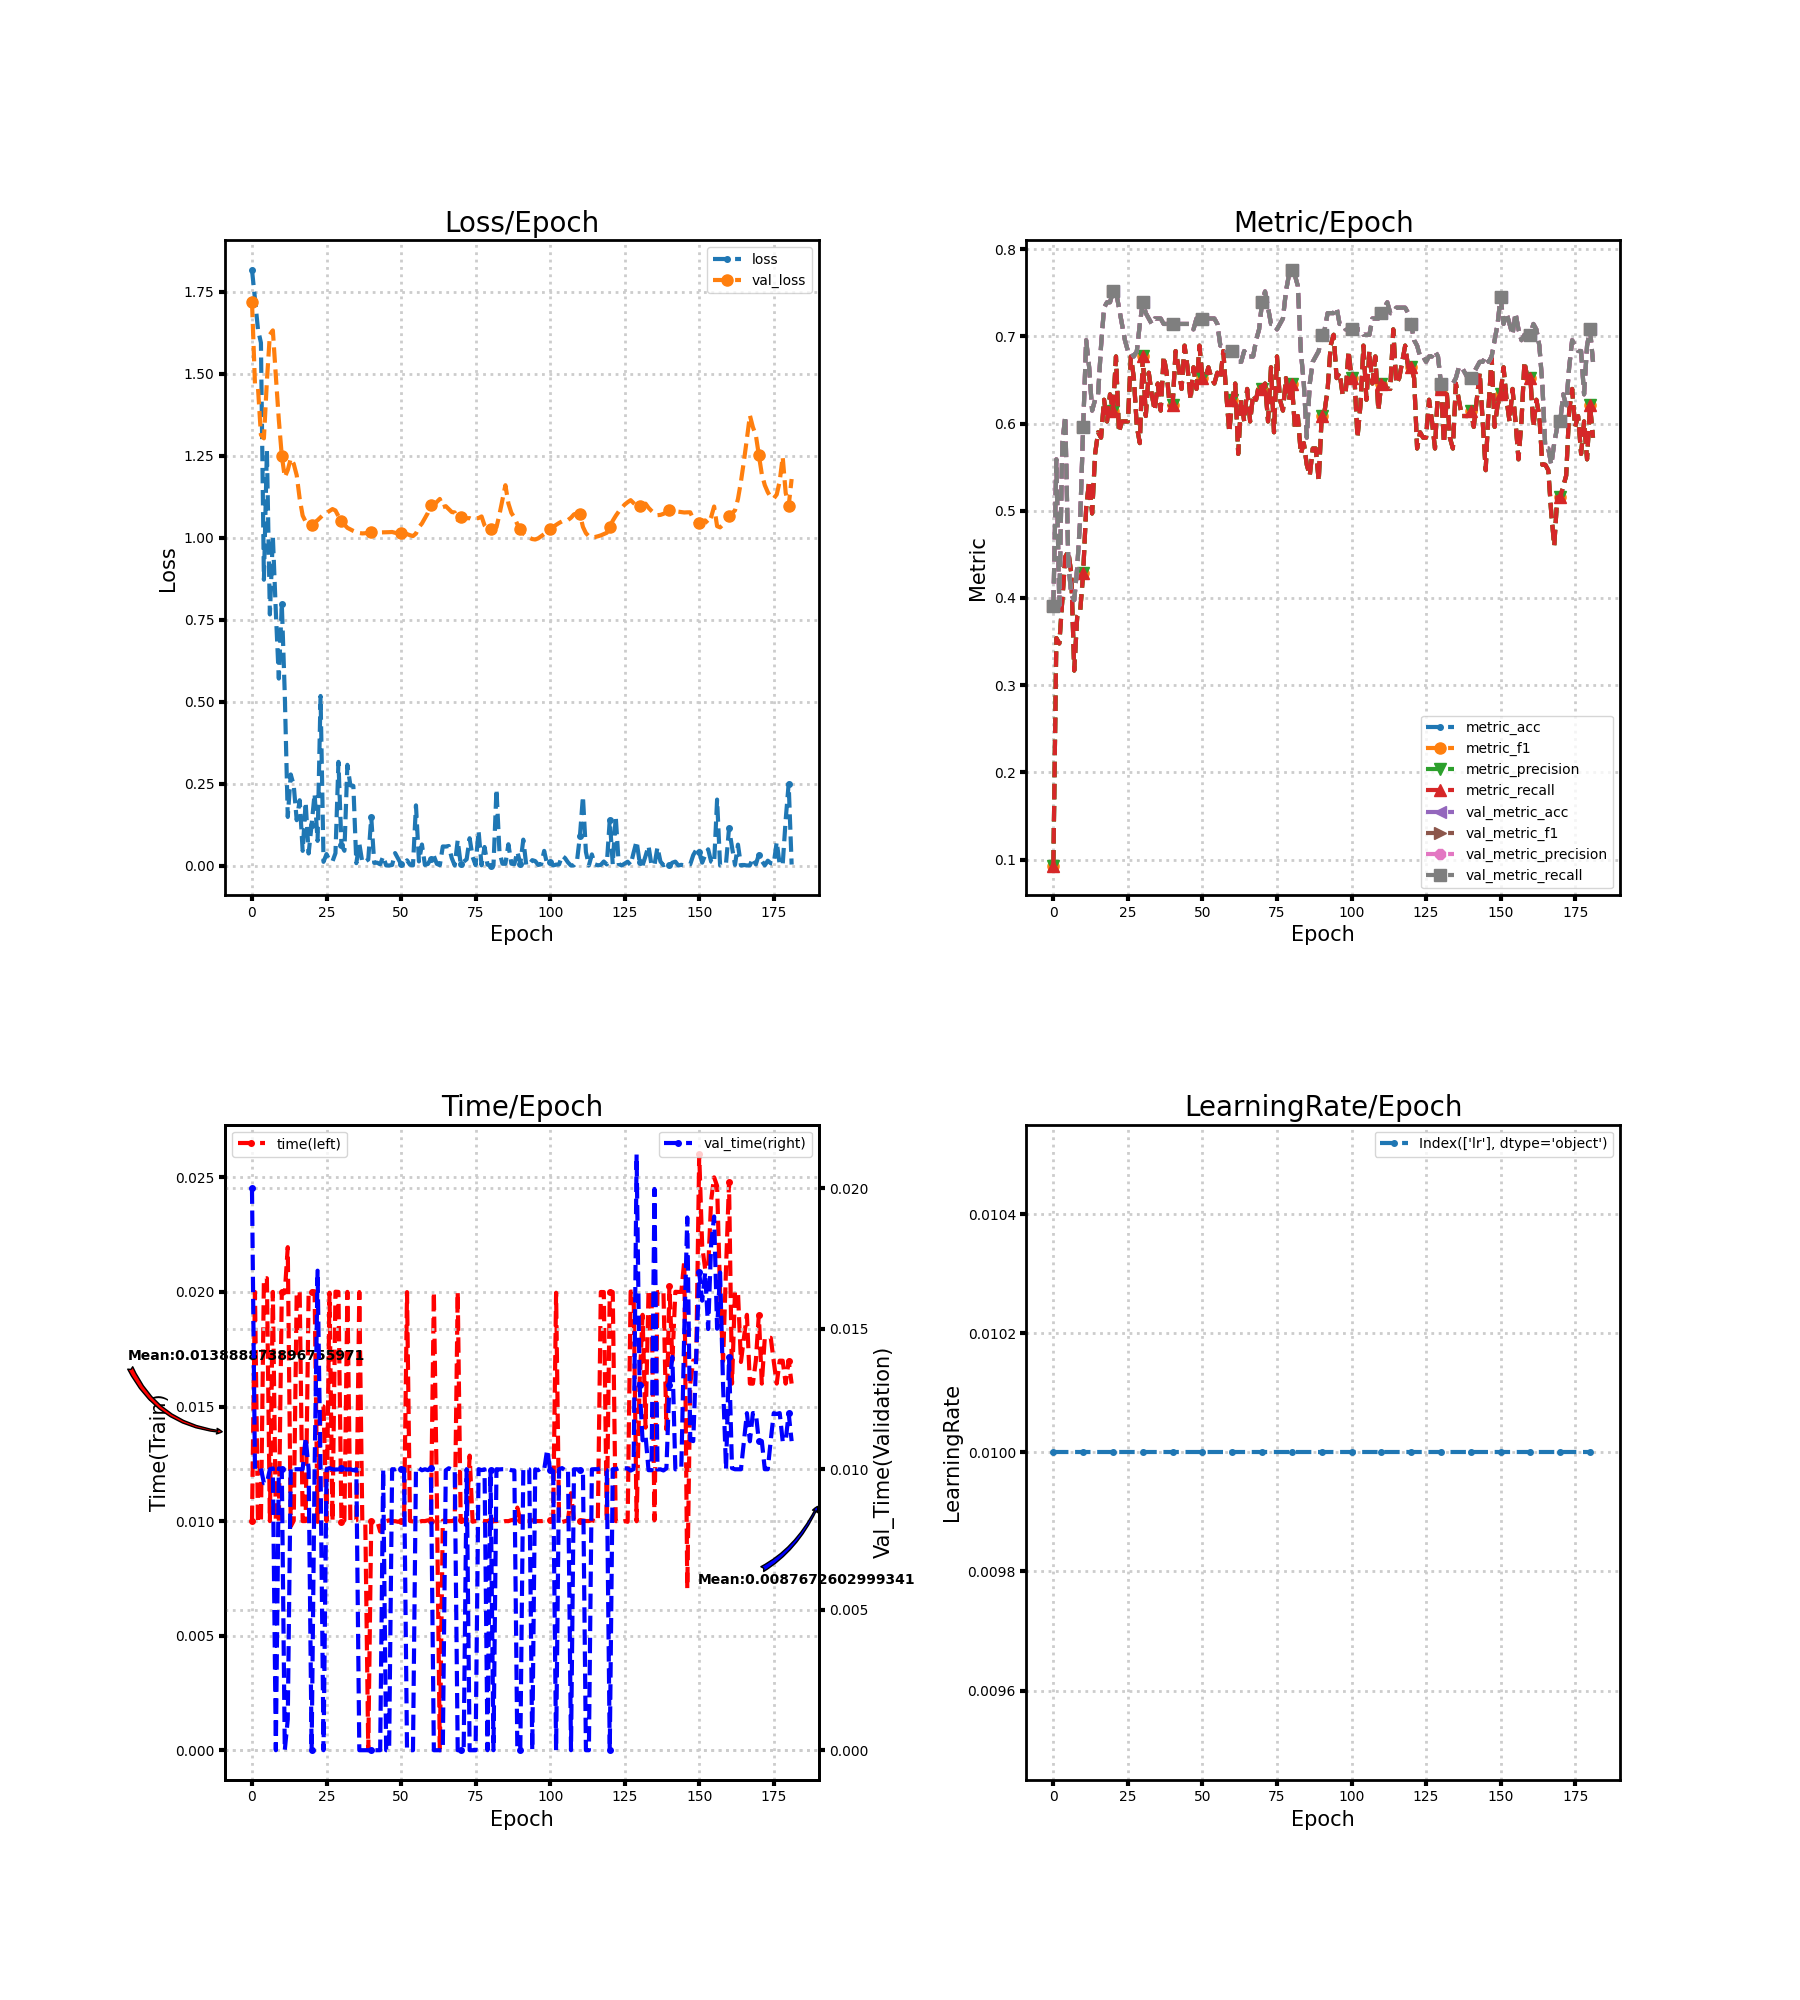

Values plotted in this chart, from the file beside it:
loss, metric_acc, metric_f1, metric_precision, metric_recall, time, lr, val_loss, val_metric_acc, val_metric_f1, val_metric_precision, val_metric_recall, val_time
1.817, 0.09317, 0.09317, 0.09317, 0.09317, 0.01, 0.01, 1.719, 0.3913, 0.3913, 0.3913, 0.3913, 0.02
1.729, 0.354, 0.354, 0.354, 0.354, 0.02, 0.01, 1.469, 0.559, 0.559, 0.559, 0.559, 0.01
1.636, 0.3478, 0.3478, 0.3478, 0.3478, 0.009966, 0.01, 1.459, 0.3913, 0.3913, 0.3913, 0.3913, 0.01004
1.595, 0.3975, 0.3975, 0.3975, 0.3975, 0.009999, 0.01, 1.314, 0.5776, 0.5776, 0.5776, 0.5776, 0.01003
0.8717, 0.4472, 0.4472, 0.4472, 0.4472, 0.02059, 0.01, 1.303, 0.6087, 0.6087, 0.6087, 0.6087, 0.009506
1.268, 0.4534, 0.4534, 0.4534, 0.4534, 0.0206, 0.01, 1.478, 0.441, 0.441, 0.441, 0.441, 0.00951
0.7659, 0.4286, 0.4286, 0.4286, 0.4286, 0.009999, 0.01, 1.62, 0.4037, 0.4037, 0.4037, 0.4037, 0.01
1.004, 0.3168, 0.3168, 0.3168, 0.3168, 0.02, 0.01, 1.632, 0.3975, 0.3975, 0.3975, 0.3975, 0.01003
0.7736, 0.3789, 0.3789, 0.3789, 0.3789, 0.01, 0.01, 1.493, 0.4348, 0.4348, 0.4348, 0.4348, 0.0
0.5703, 0.3851, 0.3851, 0.3851, 0.3851, 0.009965, 0.01, 1.36, 0.4907, 0.4907, 0.4907, 0.4907, 0.01003
0.799, 0.4286, 0.4286, 0.4286, 0.4286, 0.02, 0.01, 1.249, 0.5963, 0.5963, 0.5963, 0.5963, 0.009996
0.5227, 0.5031, 0.5031, 0.5031, 0.5031, 0.01997, 0.01, 1.185, 0.6957, 0.6957, 0.6957, 0.6957, 0.0
0.1482, 0.5342, 0.5342, 0.5342, 0.5342, 0.02196, 0.01, 1.206, 0.6646, 0.6646, 0.6646, 0.6646, 0.001094
0.2778, 0.4969, 0.4969, 0.4969, 0.4969, 0.009772, 0.01, 1.242, 0.6149, 0.6149, 0.6149, 0.6149, 0.01007
0.2449, 0.5652, 0.5652, 0.5652, 0.5652, 0.01001, 0.01, 1.225, 0.6273, 0.6273, 0.6273, 0.6273, 0.009997
0.1383, 0.5901, 0.5901, 0.5901, 0.5901, 0.01999, 0.01, 1.19, 0.6335, 0.6335, 0.6335, 0.6335, 0.01
0.1991, 0.5839, 0.5839, 0.5839, 0.5839, 0.02, 0.01, 1.119, 0.6894, 0.6894, 0.6894, 0.6894, 0.01
0.04475, 0.6273, 0.6273, 0.6273, 0.6273, 0.009999, 0.01, 1.067, 0.7329, 0.7329, 0.7329, 0.7329, 0.01
0.1931, 0.6025, 0.6025, 0.6025, 0.6025, 0.01, 0.01, 1.049, 0.7391, 0.7391, 0.7391, 0.7391, 0.01113
0.03672, 0.6335, 0.6335, 0.6335, 0.6335, 0.02004, 0.01, 1.042, 0.7391, 0.7391, 0.7391, 0.7391, 0.01
0.125, 0.6149, 0.6149, 0.6149, 0.6149, 0.01999, 0.01, 1.038, 0.7516, 0.7516, 0.7516, 0.7516, 0.0
0.2189, 0.677, 0.677, 0.677, 0.677, 0.02003, 0.01, 1.046, 0.7516, 0.7516, 0.7516, 0.7516, 0.01
0.0752, 0.5901, 0.5901, 0.5901, 0.5901, 0.009964, 0.01, 1.053, 0.7329, 0.7329, 0.7329, 0.7329, 0.01707
0.5172, 0.6025, 0.6025, 0.6025, 0.6025, 0.01503, 0.01, 1.062, 0.7143, 0.7143, 0.7143, 0.7143, 0.01
0.01134, 0.6025, 0.6025, 0.6025, 0.6025, 0.015, 0.01, 1.071, 0.6957, 0.6957, 0.6957, 0.6957, 0.0
0.03491, 0.6025, 0.6025, 0.6025, 0.6025, 0.01, 0.01, 1.076, 0.6832, 0.6832, 0.6832, 0.6832, 0.009995
0.01528, 0.677, 0.677, 0.677, 0.677, 0.01997, 0.01, 1.081, 0.6832, 0.6832, 0.6832, 0.6832, 0.01004
0.01259, 0.6522, 0.6522, 0.6522, 0.6522, 0.009992, 0.01, 1.087, 0.677, 0.677, 0.677, 0.677, 0.01
0.03764, 0.5963, 0.5963, 0.5963, 0.5963, 0.02001, 0.01, 1.083, 0.6832, 0.6832, 0.6832, 0.6832, 0.009989
0.3163, 0.5776, 0.5776, 0.5776, 0.5776, 0.02, 0.01, 1.065, 0.7143, 0.7143, 0.7143, 0.7143, 0.009999
0.0624, 0.677, 0.677, 0.677, 0.677, 0.009966, 0.01, 1.05, 0.7391, 0.7391, 0.7391, 0.7391, 0.01005
0.04492, 0.6087, 0.6087, 0.6087, 0.6087, 0.01004, 0.01, 1.04, 0.7267, 0.7267, 0.7267, 0.7267, 0.01
0.3072, 0.6584, 0.6584, 0.6584, 0.6584, 0.02, 0.01, 1.03, 0.7205, 0.7205, 0.7205, 0.7205, 0.009992
0.2443, 0.6335, 0.6335, 0.6335, 0.6335, 0.01, 0.01, 1.025, 0.7143, 0.7143, 0.7143, 0.7143, 0.01
0.2429, 0.6149, 0.6149, 0.6149, 0.6149, 0.01, 0.01, 1.021, 0.7205, 0.7205, 0.7205, 0.7205, 0.009965
0.007243, 0.646, 0.646, 0.646, 0.646, 0.01003, 0.01, 1.017, 0.7205, 0.7205, 0.7205, 0.7205, 0.01
0.06697, 0.6149, 0.6149, 0.6149, 0.6149, 0.02, 0.01, 1.014, 0.7205, 0.7205, 0.7205, 0.7205, 0.0
0.00983, 0.677, 0.677, 0.677, 0.677, 0.01002, 0.01, 1.013, 0.7143, 0.7143, 0.7143, 0.7143, 0.0
0.01232, 0.6584, 0.6584, 0.6584, 0.6584, 0.01, 0.01, 1.014, 0.7143, 0.7143, 0.7143, 0.7143, 0.0
0.0184, 0.6211, 0.6211, 0.6211, 0.6211, 0.0, 0.01, 1.016, 0.7143, 0.7143, 0.7143, 0.7143, 0.0
0.1475, 0.6211, 0.6211, 0.6211, 0.6211, 0.009999, 0.01, 1.016, 0.7143, 0.7143, 0.7143, 0.7143, 0.0
0.008074, 0.6832, 0.6832, 0.6832, 0.6832, 0.009998, 0.01, 1.016, 0.7143, 0.7143, 0.7143, 0.7143, 0.0
0.008698, 0.6646, 0.6646, 0.6646, 0.6646, 0.01, 0.01, 1.016, 0.7143, 0.7143, 0.7143, 0.7143, 0.0
0.00359, 0.6398, 0.6398, 0.6398, 0.6398, 0.009543, 0.01, 1.016, 0.7143, 0.7143, 0.7143, 0.7143, 0.0
0.02809, 0.6894, 0.6894, 0.6894, 0.6894, 0.009998, 0.01, 1.016, 0.7143, 0.7143, 0.7143, 0.7143, 0.01
0.0002515, 0.6646, 0.6646, 0.6646, 0.6646, 0.009997, 0.01, 1.016, 0.7143, 0.7143, 0.7143, 0.7143, 0.0
0.0002599, 0.6273, 0.6273, 0.6273, 0.6273, 0.01003, 0.01, 1.017, 0.7143, 0.7143, 0.7143, 0.7143, 0.0
0.001556, 0.6646, 0.6646, 0.6646, 0.6646, 0.009995, 0.01, 1.017, 0.7081, 0.7081, 0.7081, 0.7081, 0.01
0.03799, 0.6398, 0.6398, 0.6398, 0.6398, 0.009997, 0.01, 1.015, 0.7205, 0.7205, 0.7205, 0.7205, 0.009997
0.02098, 0.6894, 0.6894, 0.6894, 0.6894, 0.009969, 0.01, 1.014, 0.7205, 0.7205, 0.7205, 0.7205, 0.01004
0.004476, 0.6522, 0.6522, 0.6522, 0.6522, 0.009998, 0.01, 1.014, 0.7205, 0.7205, 0.7205, 0.7205, 0.01
0.0001048, 0.6522, 0.6522, 0.6522, 0.6522, 0.01, 0.01, 1.014, 0.7205, 0.7205, 0.7205, 0.7205, 0.01001
0.01599, 0.6646, 0.6646, 0.6646, 0.6646, 0.01999, 0.01, 1.011, 0.7205, 0.7205, 0.7205, 0.7205, 0.0
0.002564, 0.6522, 0.6522, 0.6522, 0.6522, 0.01, 0.01, 1.008, 0.7205, 0.7205, 0.7205, 0.7205, 0.0
0.0004675, 0.646, 0.646, 0.646, 0.646, 0.009987, 0.01, 1.005, 0.7205, 0.7205, 0.7205, 0.7205, 0.0
0.1835, 0.6584, 0.6584, 0.6584, 0.6584, 0.009966, 0.01, 1.013, 0.7143, 0.7143, 0.7143, 0.7143, 0.01003
0.01256, 0.6522, 0.6522, 0.6522, 0.6522, 0.009964, 0.01, 1.032, 0.6894, 0.6894, 0.6894, 0.6894, 0.01004
0.06409, 0.6832, 0.6832, 0.6832, 0.6832, 0.01, 0.01, 1.043, 0.6894, 0.6894, 0.6894, 0.6894, 0.009964
0.00184, 0.6335, 0.6335, 0.6335, 0.6335, 0.01, 0.01, 1.06, 0.6832, 0.6832, 0.6832, 0.6832, 0.01
0.004816, 0.5901, 0.5901, 0.5901, 0.5901, 0.01003, 0.01, 1.076, 0.6832, 0.6832, 0.6832, 0.6832, 0.00997
... 122 more rows
